Run: headless pygame with SDL's dummy video driver; simulated clock (each Clock.tick advances the game by its frame time, no real sleeping); random seed 0; keys injected as events and as key.get_pressed() state; no mouse input.
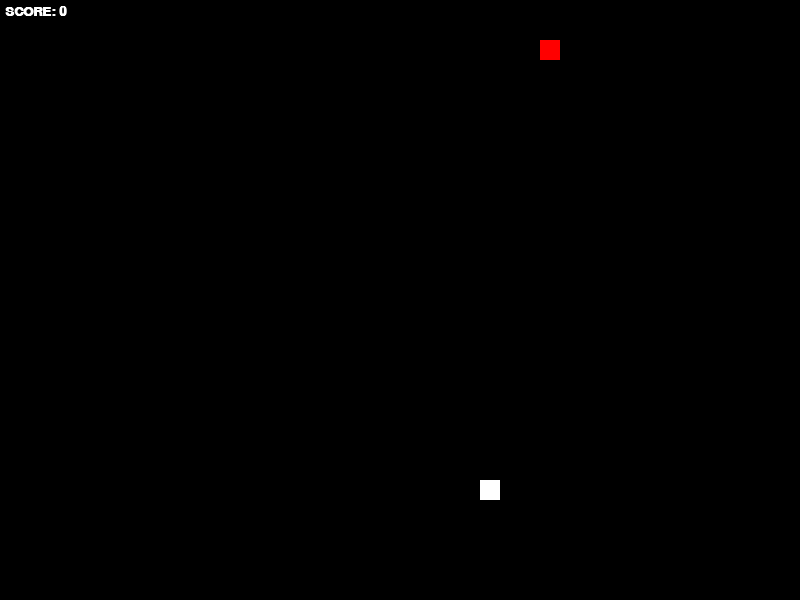
Frame 1 of 4 · flips 1–60 · no input
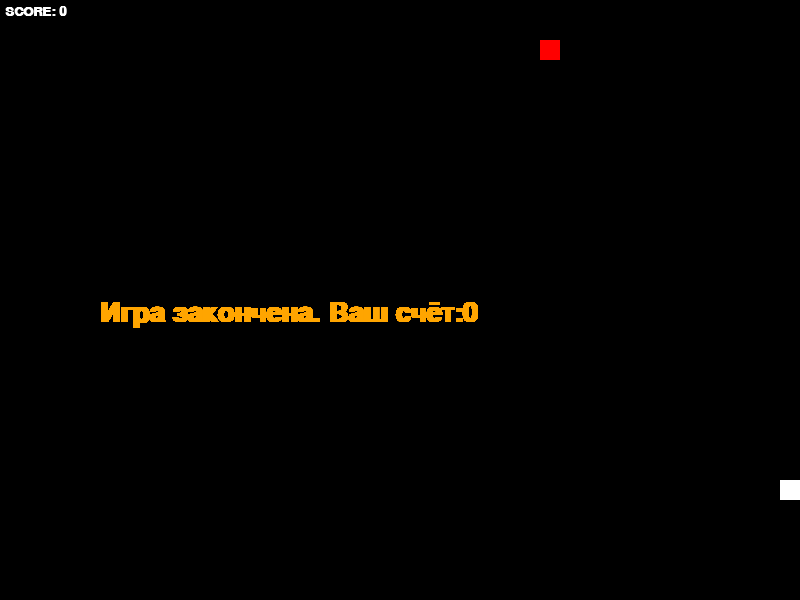
Frame 2 of 4 · flips 61–180 · tapped SPACE, RETURN · held RIGHT (→), D
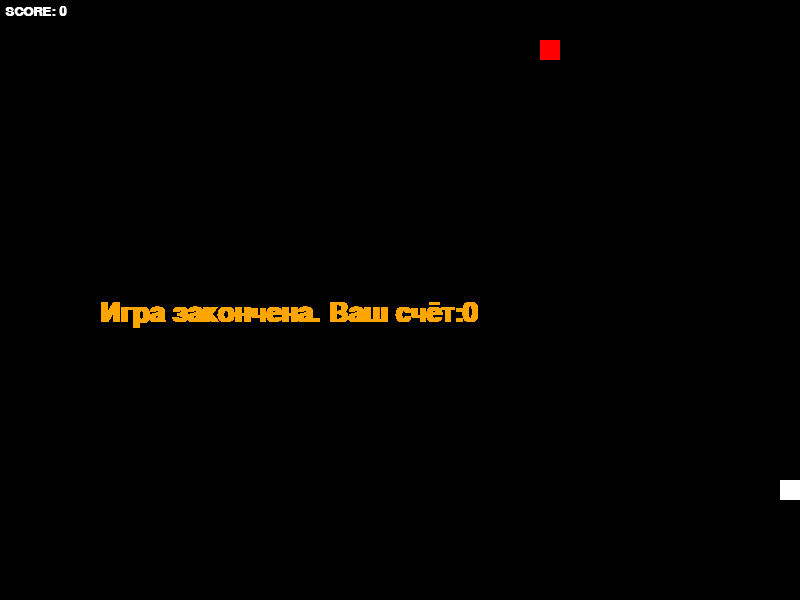
Frame 3 of 4 · flips 181–300 · held DOWN (↓), S
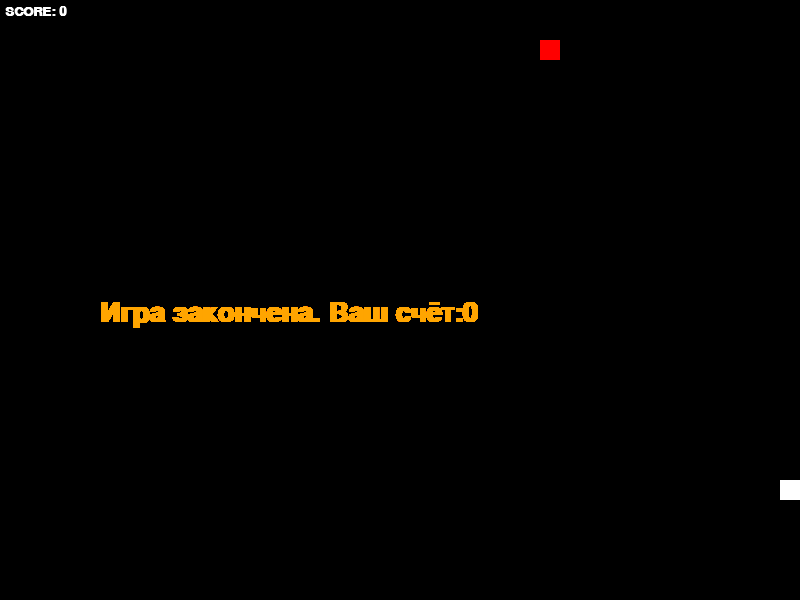
Frame 4 of 4 · flips 301–420 · held LEFT (←), A, UP (↑), W

The pygame program that drew these frames:

# Импортирую библиотеки

import pygame
from random import randrange


# Задаю переменные количества кадров ширины и высоты
Width = 800
Height = 600
FPS = 10

# Цвета
BLACK = (0, 0, 0)

# Переменные относящиеся к змейке
Zm_block = 20
Zm_list = []
lenght = 1
z_x = randrange(0, Width, Zm_block)
z_y = randrange(0, Height, Zm_block)
dx, dy = 0, 0
snake = [(z_x, z_y)]
apple = randrange(Zm_block, Width - Zm_block, Zm_block), randrange(Zm_block, Height - Zm_block, Zm_block)
dirs = {"W": True, "A": True, "S": True, "D": True}

# Создаём игру и окно
pygame.init()
screen = pygame.display.set_mode((Width, Height))
pygame.display.set_caption("Змейка")
clock = pygame.time.Clock()

# Счёт
score_font = pygame.font.SysFont("Arial", 20, bold=True)
end_font = pygame.font.SysFont("Arial", 40, bold=True)
score = 0

game_run = True
while game_run:
    screen.fill(BLACK)

    [(pygame.draw.rect(screen, pygame.Color("white"), (i, j, Zm_block, Zm_block))) for i, j in snake]
    pygame.draw.rect(screen, pygame.Color("red"), (*apple, Zm_block, Zm_block))

    # Рендер надписи
    render_score = score_font.render(f'SCORE: {score}', 1, pygame.Color("white"))
    screen.blit(render_score, (5, 5))

    z_x += dx * Zm_block
    z_y += dy * Zm_block
    snake.append((z_x, z_y))
    snake = snake[-lenght:]

    # после отрисовки всего, переворачиваем экран
    pygame.display.flip()

    # Держим цикл на правильной скорости
    clock.tick(FPS)

    # 
    if snake[-1] == apple:
        apple_x = randrange(Zm_block, Width - Zm_block, Zm_block)
        apple_y = randrange(Zm_block, Height - Zm_block, Zm_block)

        for i in range(len(snake)):
            while (apple_x, apple_y) == snake[i]:
                        apple_x = randrange(Zm_block, Width - Zm_block, Zm_block)
                        apple_y = randrange(Zm_block, Height - Zm_block, Zm_block)
        apple = apple_x, apple_y
        lenght += 1
        score += 1
        FPS += 1
    
    if z_x < 0 or z_x > Width - Zm_block or z_y < 0 or z_y > Height - Zm_block or len(snake) != len(set(snake)):
        while True:
            render_end = end_font.render(f'Игра закончена. Ваш счёт:{score}', 1, pygame.Color("orange"))
            screen.blit(render_end, (100, Height/2))
            pygame.display.flip()
            for event in pygame.event.get():
                if event.type == pygame.QUIT:
                    exit()

    # Ввод процесса (события)
    for event in pygame.event.get():
        if event.type == pygame.QUIT:
            game_run = False
    
    key = pygame.key.get_pressed()
    if key[pygame.K_w] and dirs["W"]:
        dx, dy = 0, -1
        dirs = {"W": True, "A": True, "S": False, "D": True}

    if key[pygame.K_a] and dirs["A"]:
        dx, dy = -1, 0
        dirs = {"W": True, "A": True, "S": True, "D": False}

    if key[pygame.K_s] and dirs["S"]:
        dx, dy = 0, 1
        dirs = {"W": False, "A": True, "S": True, "D": True}

    if key[pygame.K_d] and dirs["D"]:
        dx, dy = 1, 0
        dirs = {"W": True, "A": False, "S": True, "D": True}

pygame.quit()
